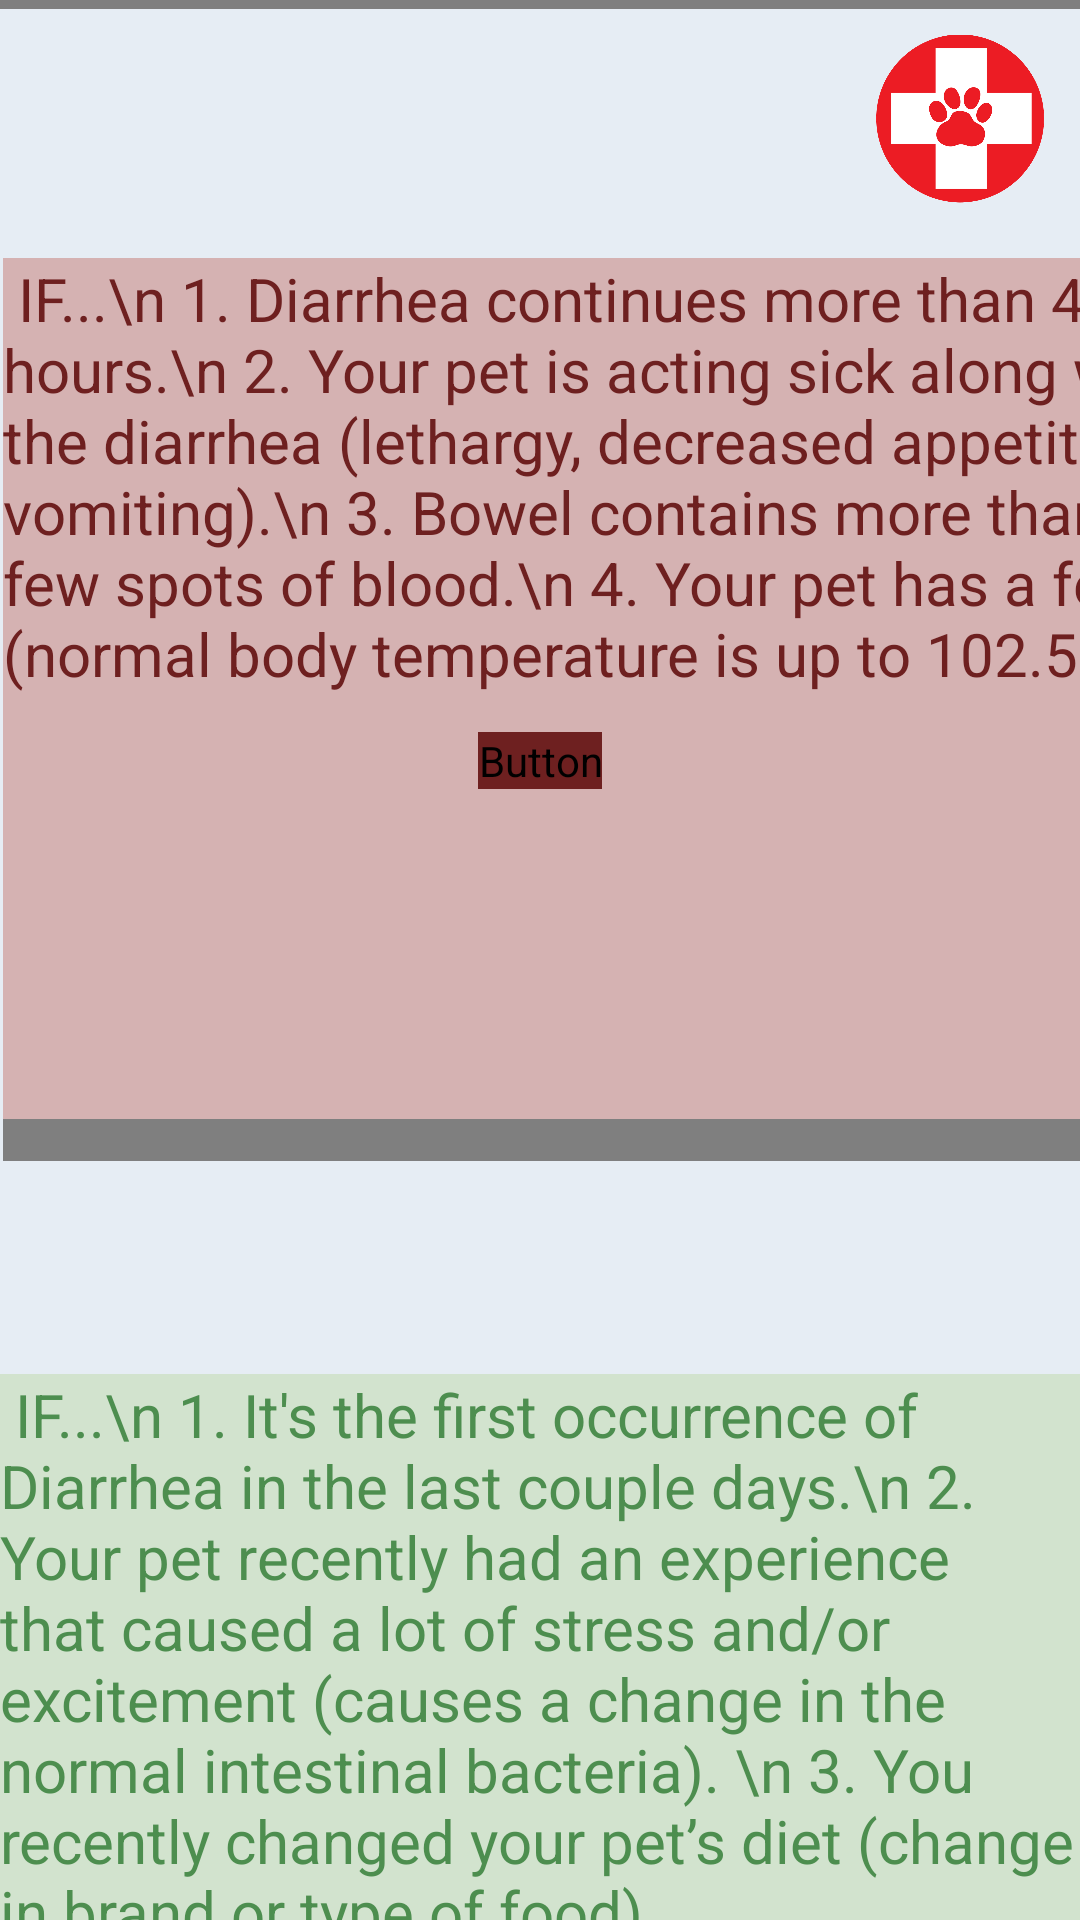

Reconstruct the res/layout file that produces this screen, plus the resources it refers to.
<!-- AndroidManifest.xml: application theme Theme.PetEmergency -->
<!-- res/layout/activity_severity_info.xml -->
<?xml version="1.0" encoding="utf-8"?>
<androidx.constraintlayout.widget.ConstraintLayout xmlns:android="http://schemas.android.com/apk/res/android"
    xmlns:app="http://schemas.android.com/apk/res-auto"
    xmlns:tools="http://schemas.android.com/tools"
    android:layout_width="match_parent"
    android:layout_height="match_parent"
    android:background="#E6EDF4"
    tools:context=".SeverityInfoActivity">

    <TextView
        android:id="@+id/high_severity"
        android:layout_width="0dp"
        android:layout_height="0dp"
        android:layout_marginBottom="276dp"
        android:background="#6E2020"
        android:fontFamily="@font/alata"
        android:shadowColor="#F00000"
        android:text=" High Severity"
        android:textAppearance="@style/TextAppearance.AppCompat.Display3"
        android:textColor="#D6B3B3"
        android:textSize="55dp"
        app:layout_constraintBottom_toTopOf="@+id/low_severity"
        app:layout_constraintEnd_toEndOf="parent"
        app:layout_constraintStart_toStartOf="parent"
        app:layout_constraintTop_toTopOf="parent" />

    <TextView
        android:id="@+id/low_severity"
        android:layout_width="410dp"
        android:layout_height="108dp"
        android:layout_marginStart="1dp"
        android:layout_marginEnd="1dp"
        android:layout_marginBottom="253dp"
        android:background="#4D8F4F"
        android:fontFamily="@font/alata"
        android:text=" Low Severity"
        android:textAppearance="@style/TextAppearance.AppCompat.Display3"
        android:textColor="#D3E4CF"
        app:layout_constraintBottom_toBottomOf="parent"
        app:layout_constraintEnd_toEndOf="parent"
        app:layout_constraintHorizontal_bias="0.0"
        app:layout_constraintStart_toStartOf="parent"
        app:layout_constraintTop_toBottomOf="@+id/high_severity" />

    <TextView
        android:id="@+id/high_list"
        android:layout_width="412dp"
        android:layout_height="287dp"
        android:layout_marginStart="1dp"
        android:layout_marginEnd="1dp"
        android:layout_marginBottom="19dp"
        android:background="#D5B2B2"
        android:text=" IF...\n 1. Diarrhea continues more than 48 hours.\n 2. Your pet is acting sick along with the diarrhea (lethargy, decreased appetite, vomiting).\n 3. Bowel contains more than a few spots of blood.\n 4. Your pet has a fever (normal body temperature is up to 102.5F)."
        android:textColor="#6E2020"
        android:textSize="20dp"
        app:layout_constraintBottom_toTopOf="@+id/imageView"
        app:layout_constraintEnd_toEndOf="parent"
        app:layout_constraintHorizontal_bias="0.0"
        app:layout_constraintStart_toStartOf="parent"
        app:layout_constraintTop_toBottomOf="@+id/imageView3">
    </TextView>

    <Button

        android:id="@+id/find_vet_button"
        android:layout_width="wrap_content"
        android:layout_height="wrap_content"
        android:layout_marginBottom="16dp"
        android:backgroundTint="#6E2020"
        android:fontFamily="@font/alata"
        android:text="Find Vet"
        android:textColor="#D5B2B2"
        app:layout_constraintBottom_toTopOf="@+id/low_severity"
        app:layout_constraintEnd_toEndOf="parent"
        app:layout_constraintStart_toStartOf="parent" />

    <TextView
        android:id="@+id/low_list"
        android:layout_width="0dp"
        android:layout_height="0dp"
        android:background="#D2E3CE"
        android:text=" IF...\n 1. It's the first occurrence of Diarrhea in the last couple days.\n 2. Your pet recently had an experience that caused a lot of stress and/or excitement (causes a change in the normal intestinal bacteria). \n 3. You recently changed your pet’s diet (change in brand or type of food)"
        android:textColor="#4D8E4F"
        android:textSize="20dp"
        app:layout_constraintBottom_toBottomOf="parent"
        app:layout_constraintEnd_toEndOf="parent"
        app:layout_constraintHorizontal_bias="0.0"
        app:layout_constraintStart_toStartOf="parent"
        app:layout_constraintTop_toBottomOf="@+id/imageView"
        tools:ignore="TextContrastCheck" />

    <ImageView
        android:id="@+id/imageView"
        android:layout_width="53dp"
        android:layout_height="55dp"
        android:layout_marginEnd="16dp"
        android:layout_marginBottom="11dp"
        app:layout_constraintBottom_toTopOf="@+id/low_list"
        app:layout_constraintEnd_toEndOf="parent"
        app:layout_constraintTop_toBottomOf="@+id/high_list"
        app:srcCompat="@drawable/low_sev" />

    <ImageView
        android:id="@+id/imageView3"
        android:layout_width="56dp"
        android:layout_height="69dp"
        android:layout_marginTop="5dp"
        android:layout_marginEnd="12dp"
        android:layout_marginBottom="12dp"
        app:layout_constraintBottom_toTopOf="@+id/high_list"
        app:layout_constraintEnd_toEndOf="parent"
        app:layout_constraintTop_toTopOf="parent"
        app:srcCompat="@drawable/high_sev" />
</androidx.constraintlayout.widget.ConstraintLayout>
<!-- resources referenced by this layout -->
<resources>
  <!-- drawable high_sev: png bitmap (drawable, 97644 bytes) -->
  <style name="Theme.PetEmergency" parent="Theme.MaterialComponents.DayNight.DarkActionBar">
          
          <item name="colorPrimary">@color/purple_500</item>
          <item name="colorPrimaryVariant">@color/purple_700</item>
          <item name="colorOnPrimary">@color/white</item>
          
          <item name="colorSecondary">@color/teal_200</item>
          <item name="colorSecondaryVariant">@color/teal_700</item>
          <item name="colorOnSecondary">@color/black</item>
          
          <item name="android:statusBarColor">?attr/colorPrimaryVariant</item>
          
      </style>
  <color name="purple_500">#FF6200EE</color>
  <color name="purple_700">#FF3700B3</color>
  <color name="white">#ffffff</color>
  <color name="teal_200">#FF03DAC5</color>
  <color name="teal_700">#FF018786</color>
  <color name="black">#FF000000</color>
</resources>
